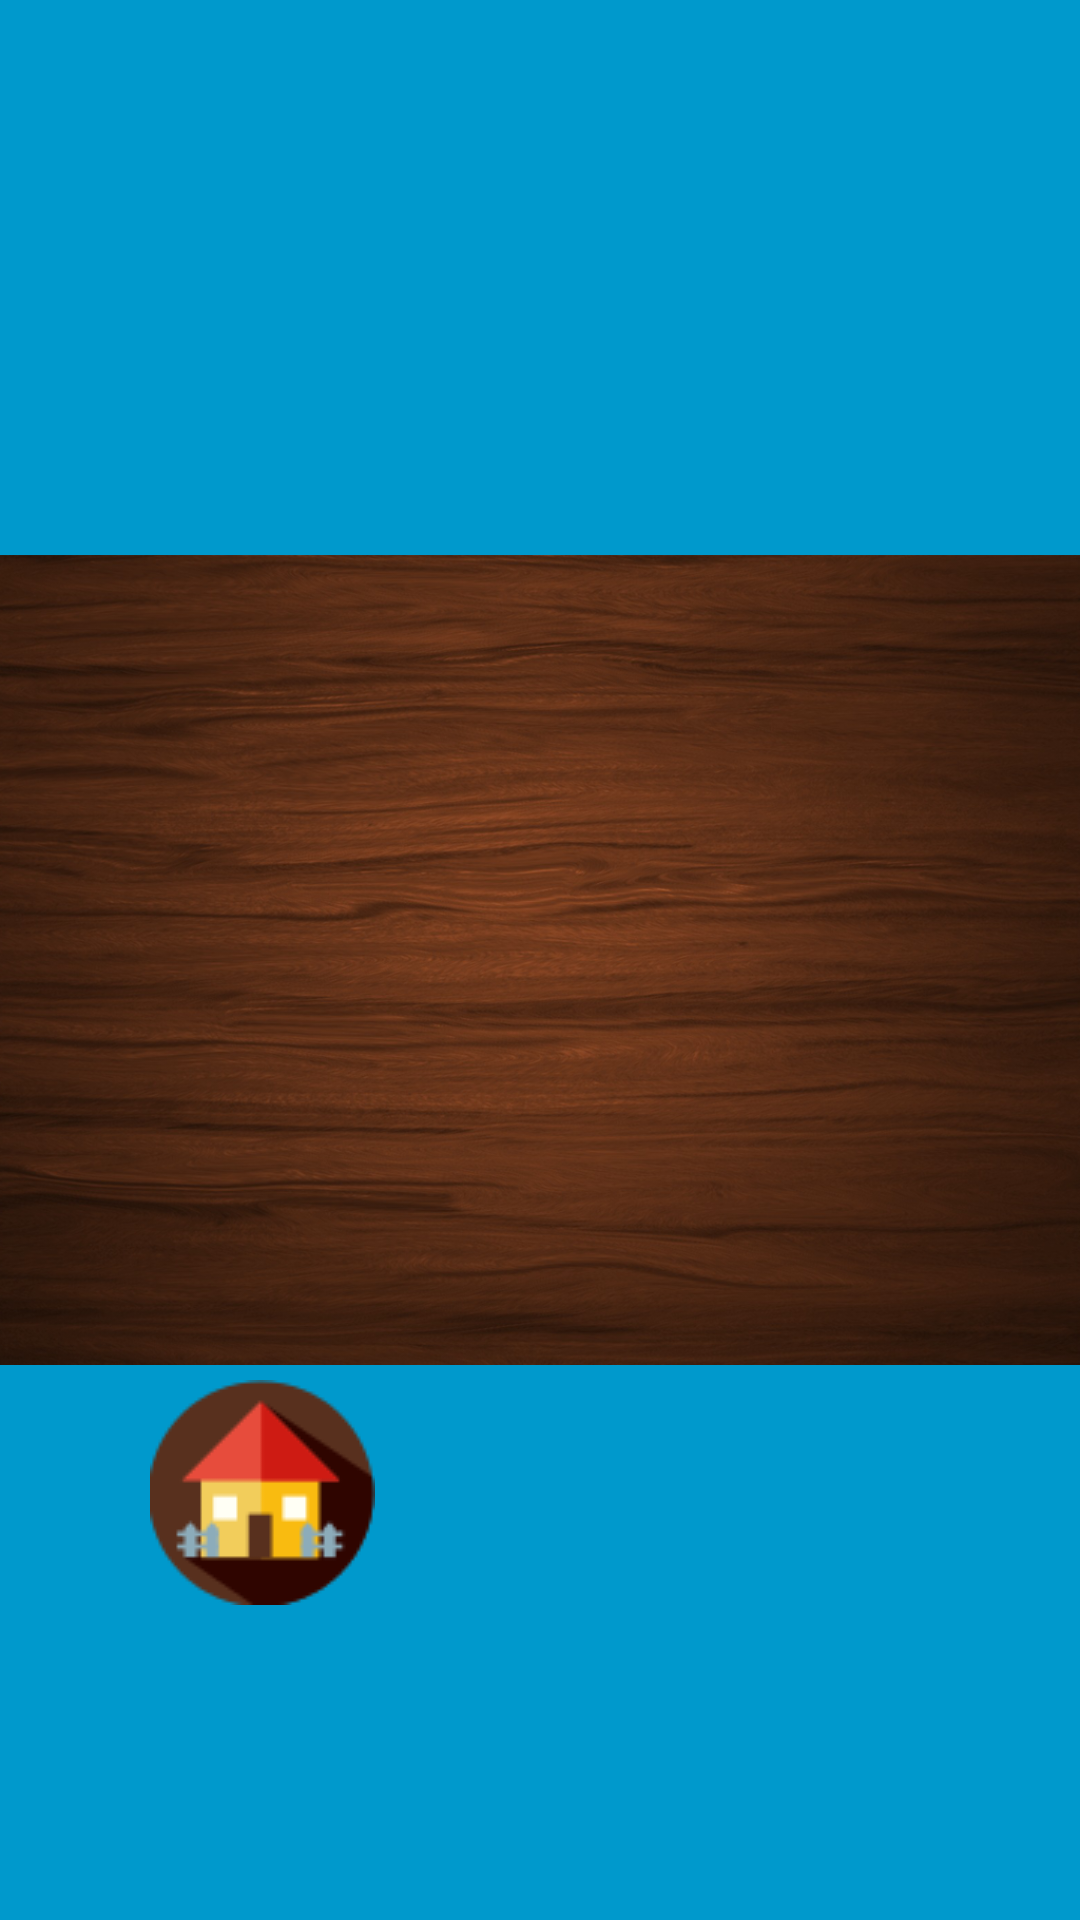

Layout XML and referenced resources for this Android screen:
<!-- AndroidManifest.xml: application theme AppTheme -->
<!-- res/layout/activity_bottle.xml -->
<?xml version="1.0" encoding="utf-8"?>
<FrameLayout xmlns:android="http://schemas.android.com/apk/res/android"
    xmlns:app="http://schemas.android.com/apk/res-auto"
    xmlns:tools="http://schemas.android.com/tools"
    android:layout_width="match_parent"
    android:layout_height="match_parent"
    android:background="#0099cc"
    tools:context=".bottle">

    
    <ImageView
        android:id="@+id/imageView"
        android:layout_width="wrap_content"
        android:layout_height="wrap_content"
        app:srcCompat="@drawable/woodtexture" />

    <TextView
        android:id="@+id/fullscreen_content"
        android:layout_width="match_parent"
        android:layout_height="match_parent"
        android:gravity="center"
        android:keepScreenOn="true"
        android:text="@string/dummy_content"
        android:textColor="#33b5e5"
        android:textSize="50sp"
        android:textStyle="bold" />

    
    <FrameLayout
        android:layout_width="match_parent"
        android:layout_height="match_parent"
        android:fitsSystemWindows="true">

        <LinearLayout
            android:id="@+id/fullscreen_content_controls"
            style="?metaButtonBarStyle"
            android:layout_width="match_parent"
            android:layout_height="wrap_content"
            android:layout_gravity="bottom|center_horizontal"
            android:background="@color/black_overlay"
            android:orientation="horizontal"
            tools:ignore="UselessParent">

        </LinearLayout>

        <ImageButton
            android:id="@+id/buttonback"
            android:layout_width="wrap_content"
            android:layout_height="wrap_content"
            android:layout_marginLeft="50dp"
            android:layout_marginTop="460dp"
            android:layout_weight="1"
            android:background="@android:color/transparent"
            app:srcCompat="@drawable/back" />

        <ImageButton
            android:id="@+id/info1"
            android:layout_width="wrap_content"
            android:layout_height="wrap_content"
            android:layout_marginLeft="790dp"
            android:layout_marginTop="460dp"
            android:background="@android:color/transparent"
            app:srcCompat="@drawable/info" />

    </FrameLayout>

    <ImageView
        android:id="@+id/bottleimage"
        android:layout_width="wrap_content"
        android:layout_height="wrap_content"
        android:layout_marginLeft="220dp"
        android:layout_marginTop="75dp"
        app:srcCompat="@drawable/bottle" />

</FrameLayout>
<!-- resources referenced by this layout -->
<resources>
  <color name="black_overlay">#00ffffff</color>
  <!-- drawable back: png bitmap (drawable, 3701 bytes) -->
  <!-- drawable info: png bitmap (drawable, 3518 bytes) -->
  <!-- drawable woodtexture: png bitmap (drawable, 781338 bytes) -->
  <string name="dummy_content" />
  <style name="AppTheme" parent="Theme.AppCompat.Light.DarkActionBar">
          
          <item name="colorPrimary">@color/colorPrimary</item>
          <item name="colorPrimaryDark">@color/colorPrimaryDark</item>
          <item name="colorAccent">@color/colorAccent</item>
      </style>
  <color name="colorPrimary">#3F51B5</color>
  <color name="colorPrimaryDark">#303F9F</color>
  <color name="colorAccent">#FF4081</color>
</resources>
